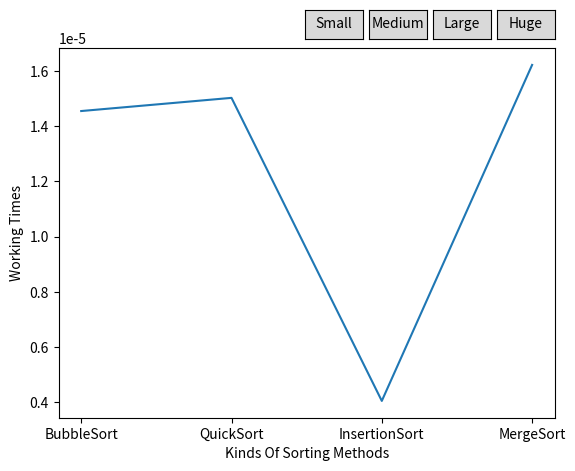

Source code (Python):
import time
import sys
import random
import matplotlib.pyplot as plt
from matplotlib.widgets import Button

dataType = 2
data = [5, 4, 7, 6, 3, 2, 1, 8, 9, 6, 0, 1]
databubble = datamerge = dataquick = datainsertion = data
sys.setrecursionlimit(5000)

def routerSmall(event):
    updateSmall()

def routerMedium(event):
    updateMedium()

def routerLarge(event):
    updateLarge()

def routerHuge(event):
    updateHuge()

def updateSmall():
    data = []
    for i in range(12):
        data.append(random.randint(0, 4500))
    updateData(data)

def updateMedium():
    data = []
    for i in range(1000):
        data.append(random.randint(0, 4500))
    updateData(data)

def updateLarge():
    data = []
    for i in range(10_000):
        data.append(random.randint(0, 4500))
    updateData(data)

def updateHuge():
    data = []
    for i in range(100_000):
        data.append(random.randint(0, 4500))
    updateData(data)

def updateData(data):
    plt.close()

    global databubble, datamerge, dataquick, datainsertion, x, y

    databubble = datamerge = dataquick = datainsertion = data

    bubbleStart = time.time()
    bubble_sort(databubble)
    bubbleProcess = time.time() - bubbleStart

    quickStart = time.time()
    quick_sort(dataquick)
    quickProcess = time.time() - quickStart

    insertionStart = time.time()
    insertion_sort(datainsertion)
    insertionProcess = time.time() - insertionStart

    mergeStart = time.time()
    merge_sort(datamerge)
    mergeProcess = time.time() - mergeStart

    y = [bubbleProcess, quickProcess, insertionProcess, mergeProcess]

    fig, ax = plt.subplots()
    line, = ax.plot(x, y)
    ax.set_xlabel('Kinds Of Sorting Methods')
    ax.set_ylabel('Working Times')


    ax_button = plt.axes([0.51, 0.9, 0.09, 0.06])
    buttonS = Button(ax_button, 'Small', hovercolor='0.9')
    buttonS.on_clicked(routerSmall)

    ax_button = plt.axes([0.61, 0.9, 0.09, 0.06])
    buttonM = Button(ax_button, 'Medium', hovercolor='0.9')
    buttonM.on_clicked(routerMedium)

    ax_button = plt.axes([0.71, 0.9, 0.09, 0.06])
    buttonL = Button(ax_button, 'Large', hovercolor='0.9')
    buttonL.on_clicked(routerLarge)

    ax_button = plt.axes([0.81, 0.9, 0.09, 0.06])
    buttonH = Button(ax_button, 'Huge', hovercolor='0.9')
    buttonH.on_clicked(routerHuge)
    
    if(len(data) == 12):
        plt.text(-9, 0, 'Length: 12')
    if(len(data) == 1_000):
        plt.text(-9, 0, 'Length: 1.000')
    if(len(data) == 10_000):
        plt.text(-9, 0, 'Length: 10.000')
    if(len(data) == 100_000):
        plt.text(-9, 0, 'Length: 100.000')
    processes = [bubbleProcess,quickProcess,insertionProcess,mergeProcess]
    smallestProcess = min(processes)
    processes.remove(smallestProcess)
    secondSmallestProcess = min(processes)
    if(smallestProcess == bubbleProcess):
        smallestProcess = 'Best is Bubble: ' + str(bubbleProcess)
    if(smallestProcess == quickProcess):
        smallestProcess = 'Best is Quick: ' + str(quickProcess)
    if(smallestProcess == insertionProcess):
        smallestProcess = 'Best is Insertion: ' + str(insertionProcess)
    if(smallestProcess == mergeProcess):
        smallestProcess = 'Best is Merge: ' + str(mergeProcess)

    if(secondSmallestProcess == bubbleProcess):
        secondSmallestProcess = 'Second is Bubble: ' + str(bubbleProcess)
    if(secondSmallestProcess == quickProcess):
        secondSmallestProcess = 'Second is Quick: ' + str(quickProcess)
    if(secondSmallestProcess == insertionProcess):
        secondSmallestProcess = 'Second is Insertion: ' + str(insertionProcess)
    if(secondSmallestProcess == mergeProcess):
        secondSmallestProcess = 'Second is Merge: ' + str(mergeProcess)   

    plt.text(-9, 1, smallestProcess)
    plt.text(-9, 0.5, secondSmallestProcess)
    plt.show()


def bubble_sort(arr):
    if len(arr) <= 1:
        return arr
    else:
        for i in range(len(arr)):
            for j in range(len(arr)):
                if arr[i] < arr[j]:
                    temp = arr[i]
                    arr[i] = arr[j]
                    arr[j] = temp
        return arr

def quick_sort(arr):
    if len(arr) <= 1:
        return arr
    else:
        pivot = arr[int(len(arr)/2)]
        less = []
        for x in arr[1:]:
            if x <= pivot:
                less.append(x)
        higher = []
        for x in arr[1:]:
            if x > pivot:
                higher.append(x)
        return quick_sort(less) + [pivot] + quick_sort(higher)

def insertion_sort(arr):
    if len(arr) <= 1:
        return arr
    else:
        for i in range(1, len(arr)):
            key = arr[i]
            j = i - 1
            while j >= 0 and arr[j] > key:
                arr[j + 1] = arr[j]
                j -= 1
            arr[j + 1] = key
        return arr
    

def merge_sort(arr):
    if len(arr) <= 1:
        return arr
    else:
        mid = len(arr) // 2
        sub_array1 = arr[:mid]
        sub_array2 = arr[mid:]
        merge_sort(sub_array1)
        merge_sort(sub_array2)
        i = j = k = 0
        while i < len(sub_array1) and j < len(sub_array2):
            if sub_array1[i] < sub_array2[j]:
                arr[k] = sub_array1[i]
                i += 1
            else:
                arr[k] = sub_array2[j]
                j += 1
            k += 1
        while i < len(sub_array1):
            arr[k] = sub_array1[i]
            i += 1
            k += 1
        while j < len(sub_array2):
            arr[k] = sub_array2[j]
            j += 1
            k += 1
    return arr

bubbleStart = time.time()
bubble_sort(databubble)
bubbleProcess = time.time() - bubbleStart

quickStart = time.time()
quick_sort(dataquick)
quickProcess = time.time() - quickStart

insertionStart = time.time()
insertion_sort(datainsertion)
insertionProcess = time.time() - insertionStart

mergeStart = time.time()
merge_sort(datamerge)
mergeProcess = time.time() - mergeStart

x = ['BubbleSort', 'QuickSort', 'InsertionSort', 'MergeSort']
y = [bubbleProcess, quickProcess, insertionProcess, mergeProcess]

fig, ax = plt.subplots()
line, = ax.plot(x, y)
ax.set_xlabel('Kinds Of Sorting Methods')
ax.set_ylabel('Working Times')

# Butonu oluşturun
ax_button = plt.axes([0.51, 0.9, 0.09, 0.06])
buttonS = Button(ax_button, 'Small', hovercolor='0.9')
buttonS.on_clicked(routerSmall)

ax_button = plt.axes([0.61, 0.9, 0.09, 0.06])
buttonM = Button(ax_button, 'Medium', hovercolor='0.9')
buttonM.on_clicked(routerMedium)

ax_button = plt.axes([0.71, 0.9, 0.09, 0.06])
buttonL = Button(ax_button, 'Large', hovercolor='0.9')
buttonL.on_clicked(routerLarge)

ax_button = plt.axes([0.81, 0.9, 0.09, 0.06])
buttonH = Button(ax_button, 'Huge', hovercolor='0.9')
buttonH.on_clicked(routerHuge)

# Grafiği gösterin
plt.show()
